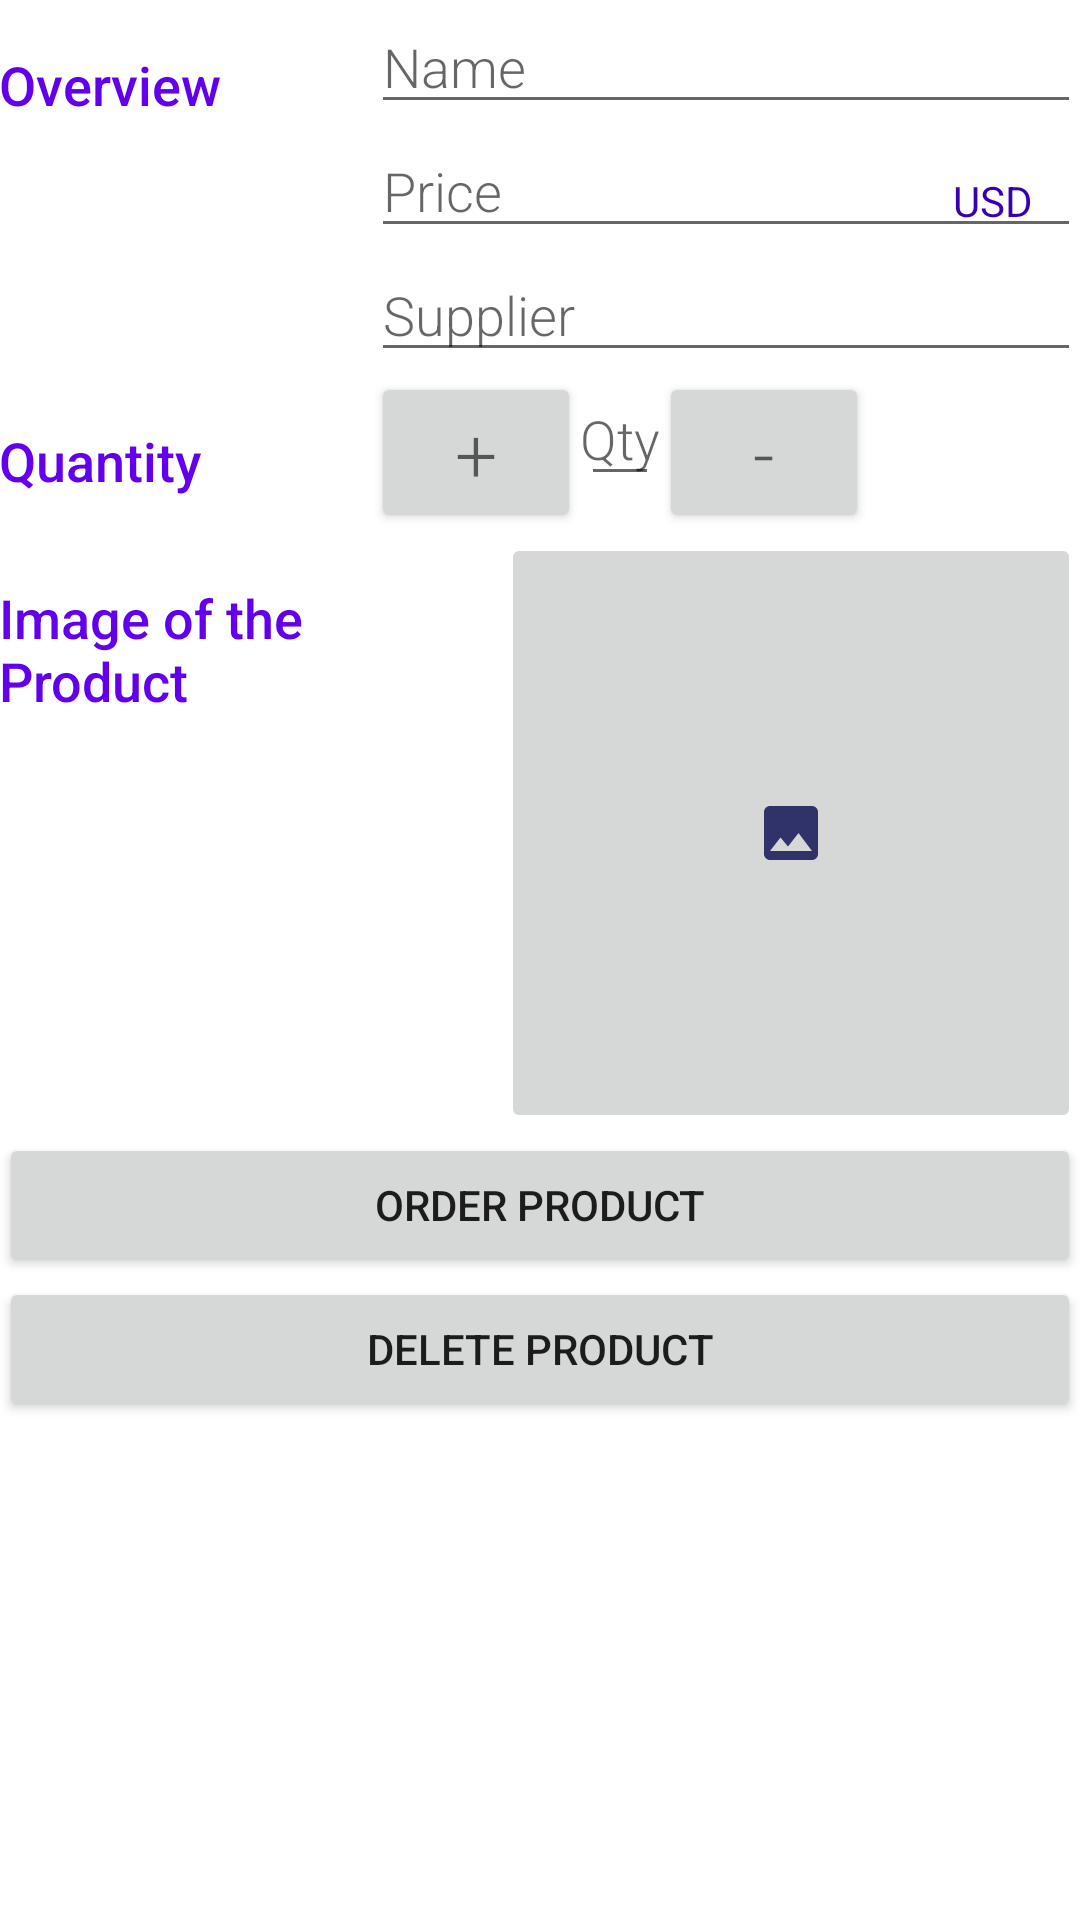

Write the Android layout XML for this screen, with the resource values it uses.
<!-- AndroidManifest.xml: application theme AppTheme -->
<!-- res/layout/activity_detail.xml -->
<?xml version="1.0" encoding="utf-8"?>
<LinearLayout
    xmlns:android="http://schemas.android.com/apk/res/android"
    xmlns:tools="http://schemas.android.com/tools"
    android:layout_width="match_parent"
    android:layout_height="match_parent"
    android:orientation="vertical"
    android:padding="@dimen/activity_margin"
    tools:context=".DetailLayout">

    
    <LinearLayout
        android:layout_width="match_parent"
        android:layout_height="wrap_content"
        android:orientation="horizontal">

        
        <TextView
            android:text="@string/category_overview"
            style="@style/CategoryStyle" />

        
        <LinearLayout
            android:layout_height="wrap_content"
            android:layout_width="0dp"
            android:layout_weight="2"
            android:paddingLeft="4dp"
            android:orientation="vertical">

            
            <EditText
                android:id="@+id/edit_product_name"
                android:hint="@string/hint_product_name"
                android:inputType="textCapWords"
                style="@style/EditorFieldStyle"
                android:gravity="start" />

            
<RelativeLayout
    android:layout_width="match_parent"
    android:layout_weight="2"
    android:layout_height="wrap_content">
            <EditText
                android:id="@+id/edit_product_price"
                android:hint="@string/hint_product_price"
                android:inputType="numberDecimal"
                style="@style/EditorFieldStyle"
                android:layout_gravity="start" />
            <TextView
                android:id="@+id/label_price_units"
                android:text="@string/unit_price"
                style="@style/EditorUnitsStyle" />
</RelativeLayout>

            

            <EditText
                android:id="@+id/edit_product_supplier"
                android:hint="@string/hint_product_supplier"
                android:inputType="text"
                style="@style/EditorFieldStyle" />
        </LinearLayout>
    </LinearLayout>


    
    <LinearLayout
        android:id="@+id/container_quantity"
        android:layout_width="match_parent"
        android:layout_height="wrap_content"
        android:orientation="horizontal">

        
        <TextView
            android:text="@string/category_quantity"
            style="@style/CategoryStyle" />

        
        <RelativeLayout
            android:layout_height="wrap_content"
            android:layout_width="0dp"
            android:layout_weight="2"
            android:paddingLeft="4dp">

            
            <Button
                android:id="@+id/increase_quantity_button"
                android:layout_height="wrap_content"
                android:layout_width="70dp"
                android:text="@string/add_item"
                android:inputType="number"
                android:textSize="25sp"
                style="@style/EditorFieldStyle" />

            <Button
                android:id="@+id/decrease_quantity_button"
                android:text="@string/subtract_item"
                android:layout_height="wrap_content"
                android:layout_width="70dp"
                android:textSize="25sp"
                android:layout_toRightOf="@+id/quantity_of_each_product"
                android:inputType="number"
                style="@style/EditorFieldStyle" />

            <EditText
                android:id="@+id/quantity_of_each_product"
                android:hint="@string/qty_of_each_product"
                android:layout_width="wrap_content"
                android:padding="@dimen/activity_margin"
                style="@style/EditorFieldStyle"
                android:layout_toRightOf="@id/increase_quantity_button"/>
        </RelativeLayout>
    </LinearLayout>

    <LinearLayout
        android:layout_width="wrap_content"
        android:layout_height="wrap_content"
        android:orientation="horizontal">

        <TextView
            style="@style/CategoryStyle"
            android:layout_width="180dp"
            android:layout_height="wrap_content"
            android:text="Image of the Product" />

        <ImageButton
            android:id="@+id/add_image_button"
            android:layout_weight="0.5"
            android:layout_width="200dp"
            android:layout_height="200dp"
            android:autofillHints="Click to Add image"
            android:clickable="true"
            android:src="@drawable/ic_image_empty" />
    </LinearLayout>
    <Button
        android:id="@+id/order_button"
        android:layout_width="match_parent"
        android:layout_height="wrap_content"
        android:text="ORDER PRODUCT"/>
    <Button
        android:id="@+id/delete_product_button"
        android:layout_width="match_parent"
        android:layout_height="wrap_content"
        android:text="DELETE PRODUCT"/>
</LinearLayout>
<!-- resources referenced by this layout -->
<resources>
  <!-- drawable ic_image_empty (drawable-anydpi) -->
  <vector xmlns:android="http://schemas.android.com/apk/res/android"
      android:width="24dp"
      android:height="24dp"
      android:viewportWidth="24"
      android:viewportHeight="24"
      android:tint="#06094E"
      android:alpha="0.8">
      <path
          android:fillColor="#FF000000"
          android:pathData="M21,19V5c0,-1.1 -0.9,-2 -2,-2H5c-1.1,0 -2,0.9 -2,2v14c0,1.1 0.9,2 2,2h14c1.1,0 2,-0.9 2,-2zM8.5,13.5l2.5,3.01L14.5,12l4.5,6H5l3.5,-4.5z"/>
  </vector>
  <string name="add_item">+</string>
  <string name="category_overview">Overview</string>
  <string name="category_quantity">Quantity</string>
  <string name="hint_product_name">Name</string>
  <string name="hint_product_price">Price</string>
  <string name="hint_product_supplier">Supplier</string>
  <string name="qty_of_each_product">Qty</string>
  <string name="subtract_item">-</string>
  <string name="unit_price">USD</string>
  <style name="CategoryStyle">
          <item name="android:layout_height">wrap_content</item>
          <item name="android:layout_width">0dp</item>
          <item name="android:layout_weight">1</item>
          <item name="android:paddingTop">16dp</item>
          <item name="android:textColor">@color/design_default_color_primary</item>
          <item name="android:fontFamily" tools:ignore="NewApi">sans-serif-medium</item>
          <item name="android:textAppearance">?android:textAppearanceMedium</item>
      </style>
  <style name="EditorFieldStyle">
          <item name="android:layout_height">wrap_content</item>
          <item name="android:layout_width">match_parent</item>
          <item name="android:fontFamily" tools:ignore="NewApi">sans-serif-light</item>
          <item name="android:textAppearance">?android:textAppearanceMedium</item>
      </style>
  <style name="EditorUnitsStyle">
          <item name="android:layout_height">wrap_content</item>
          <item name="android:layout_width">wrap_content</item>
          <item name="android:layout_alignParentRight">true</item>
          <item name="android:textColor">@color/design_default_color_primary_dark</item>
          <item name="android:paddingRight">16dp</item>
          <item name="android:paddingTop">16dp</item>
          <item name="android:textAppearance">?android:textAppearanceSmall</item>
      </style>
  <style name="AppTheme" parent="Theme.AppCompat.Light.DarkActionBar">
          
          <item name="colorPrimary">@color/design_default_color_primary</item>
          <item name="colorPrimaryDark">@color/design_default_color_primary_dark</item>
          <item name="colorAccent">@color/design_default_color_primary_dark</item>
          <item name="android:colorBackground">@color/cardview_light_background</item>
      </style>
</resources>
